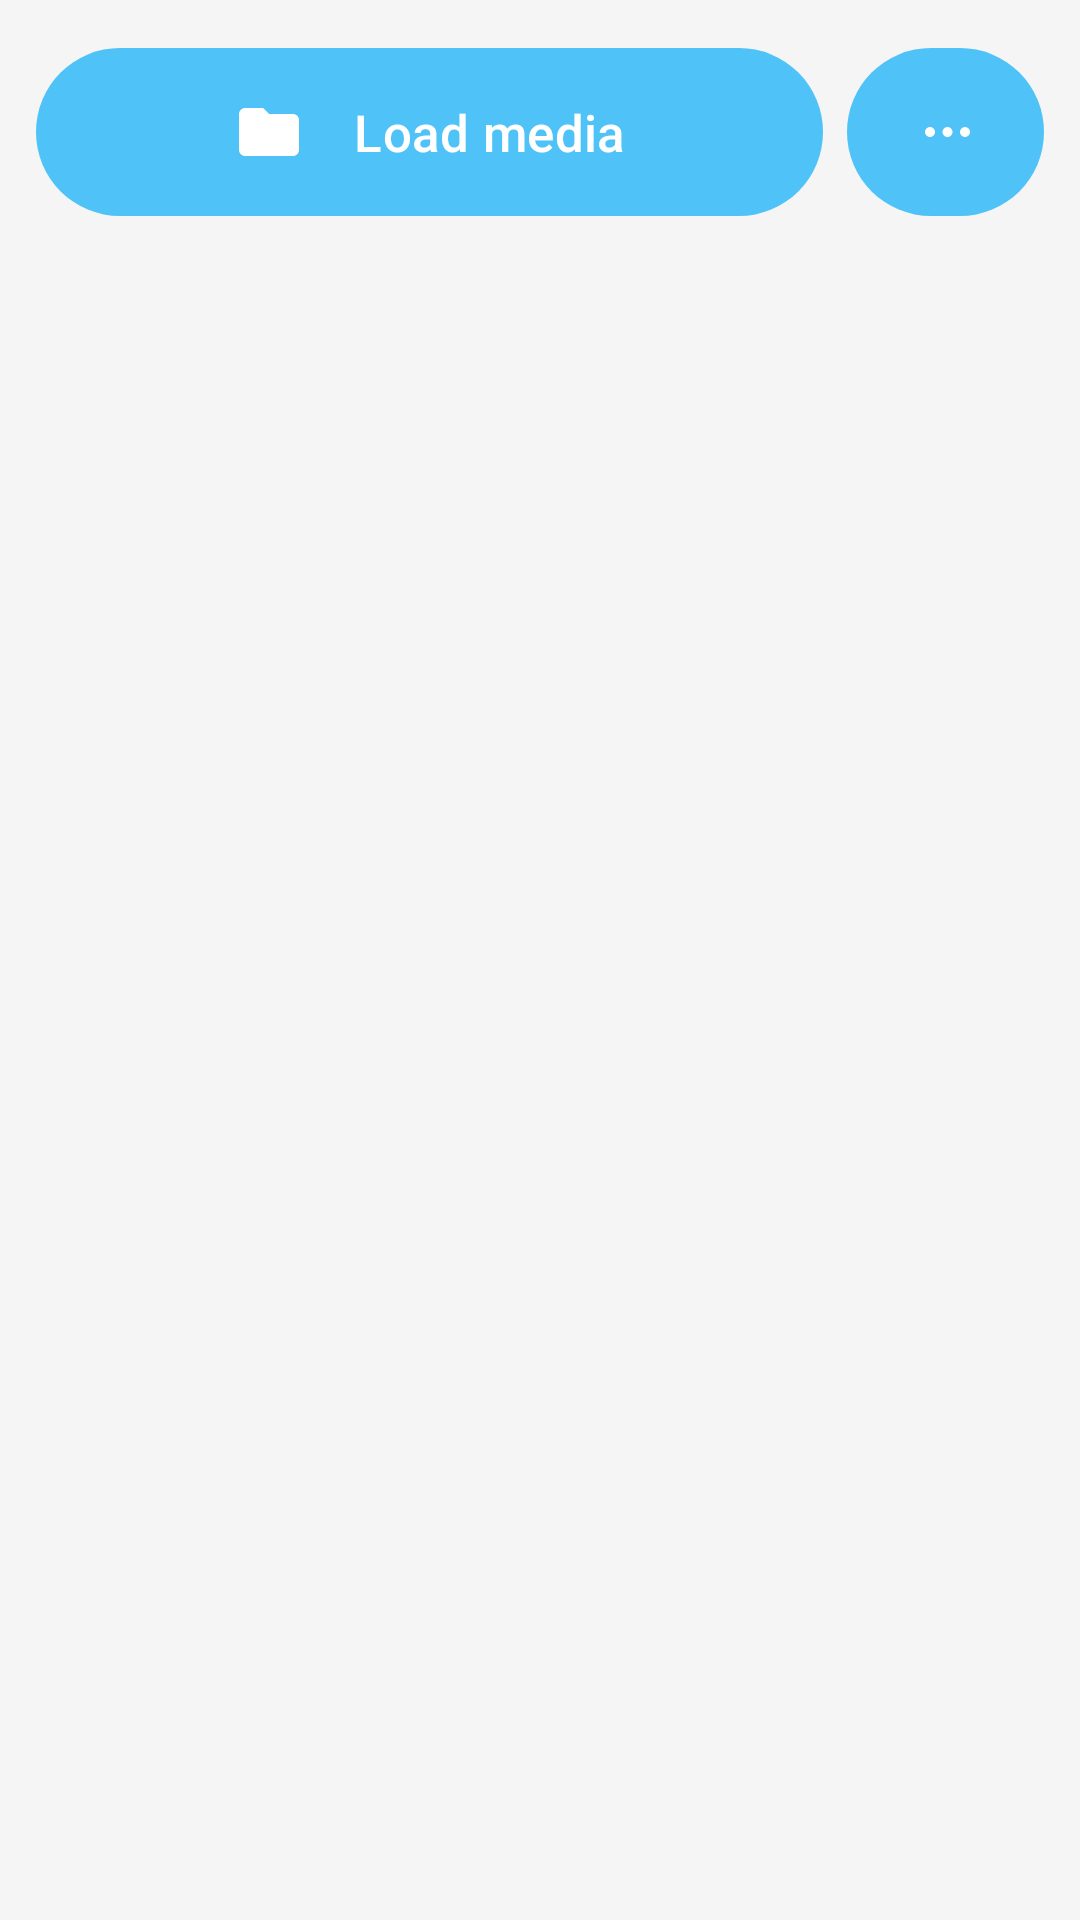

Here is an Android app screen rendered from its layout file. Give the layout XML and the strings, colors and styles it references.
<!-- AndroidManifest.xml: application theme Theme.TimeLapse -->
<!-- res/layout/tray_source.xml -->
<?xml version="1.0" encoding="utf-8"?>
<androidx.constraintlayout.widget.ConstraintLayout xmlns:android="http://schemas.android.com/apk/res/android"
    xmlns:app="http://schemas.android.com/apk/res-auto"
    style="@style/Widget.App.Tray">

    
    <LinearLayout
        android:id="@+id/layout_initial"
        android:layout_width="match_parent"
        android:layout_height="wrap_content"
        android:orientation="vertical"
        app:layout_constraintTop_toTopOf="parent">

        
        <LinearLayout
            android:layout_width="match_parent"
            android:layout_height="56dp"
            android:layout_marginVertical="4dp"
            android:orientation="horizontal"
            android:weightSum="10">

            <com.google.android.material.button.MaterialButton
                android:id="@+id/btnLoadHero"
                style="@style/Widget.Material3.Button"
                android:layout_width="0dp"
                android:layout_height="match_parent"
                android:layout_weight="8"
                android:layout_marginEnd="4dp"
                android:text="@string/load_media"
                android:textColor="?attr/colorOnPrimary"
                android:textSize="17sp"
                android:gravity="center"
                android:insetTop="0dp"
                android:insetBottom="0dp"
                app:icon="@drawable/ic_folder"
                app:iconSize="24dp"
                app:iconPadding="16dp"
                app:iconGravity="textStart"
                app:iconTint="?attr/colorOnPrimary"
                app:backgroundTint="?attr/colorPrimary"
                app:cornerRadius="28dp" />

            <com.google.android.material.button.MaterialButton
                android:id="@+id/btnLoadMenu"
                style="@style/Widget.Material3.Button"
                android:layout_width="0dp"
                android:layout_height="match_parent"
                android:layout_weight="2"
                android:layout_marginStart="4dp"
                android:insetTop="0dp"
                android:insetBottom="0dp"
                android:padding="0dp"
                app:icon="@drawable/ic_three_dots"
                app:iconSize="20dp"
                app:iconPadding="0dp"
                app:iconGravity="textStart"
                app:iconTint="?attr/colorOnPrimary"
                app:backgroundTint="?attr/colorPrimary"
                app:cornerRadius="28dp"
                android:contentDescription="Load options" />
        </LinearLayout>

    </LinearLayout>

    
    <androidx.constraintlayout.widget.ConstraintLayout
        android:id="@+id/layout_loaded"
        android:layout_width="match_parent"
        android:layout_height="wrap_content"
        android:visibility="gone"
        app:layout_constraintTop_toTopOf="parent">

        
        <LinearLayout
            android:id="@+id/fill_duration_row"
            android:layout_width="match_parent"
            android:layout_height="wrap_content"
            android:orientation="horizontal"
            android:gravity="end|center_vertical"
            app:layout_constraintTop_toTopOf="parent">

            
            <TextView
                android:id="@+id/textFillScreen"
                android:layout_width="wrap_content"
                android:layout_height="wrap_content"
                android:text="Fill screen"
                android:textColor="?android:attr/textColorSecondary"
                android:textSize="14sp"
                android:visibility="gone" />

            <com.google.android.material.switchmaterial.SwitchMaterial
                android:id="@+id/switchZoomToFill"
                android:layout_width="wrap_content"
                android:layout_height="wrap_content"
                android:layout_marginStart="8dp"
                android:visibility="gone" />

        </LinearLayout>

        
        <TextView
            android:id="@+id/text_selection_status"
            android:layout_width="match_parent"
            android:layout_height="wrap_content"
            android:layout_marginTop="4dp"
            android:textAlignment="center"
            android:textSize="13sp"
            android:fontFamily="sans-serif-medium"
            android:visibility="gone"
            app:layout_constraintTop_toTopOf="parent" />

        
        <com.google.android.material.slider.RangeSlider
            android:id="@+id/rangeSliderDuration"
            android:layout_width="match_parent"
            android:layout_height="wrap_content"
            android:layout_marginTop="4dp"
            android:valueFrom="1.0"
            android:valueTo="100.0"
            app:tickVisible="false"
            app:labelBehavior="floating"
            app:layout_constraintTop_toBottomOf="@id/text_selection_status" />

        
        <LinearLayout
            android:id="@+id/splitPillChangeMedia"
            android:layout_width="match_parent"
            android:layout_height="56dp"
            android:layout_marginTop="8dp"
            android:orientation="horizontal"
            android:weightSum="10"
            app:layout_constraintTop_toBottomOf="@id/rangeSliderDuration">

            <com.google.android.material.button.MaterialButton
                android:id="@+id/btnChangeMedia"
                style="@style/Widget.Material3.Button"
                android:layout_width="0dp"
                android:layout_height="match_parent"
                android:layout_weight="8"
                android:layout_marginEnd="4dp"
                android:text="@string/change_media"
                android:textColor="?attr/colorOnPrimary"
                android:textSize="15sp"
                android:gravity="center"
                android:insetTop="0dp"
                android:insetBottom="0dp"
                app:icon="@drawable/ic_folder"
                app:iconSize="28dp"
                app:iconPadding="8dp"
                app:iconGravity="textStart"
                app:iconTint="?attr/colorOnPrimary"
                app:backgroundTint="?attr/colorPrimary"
                app:cornerRadius="28dp" />

            <com.google.android.material.button.MaterialButton
                android:id="@+id/btnChangeMediaMenu"
                style="@style/Widget.Material3.Button"
                android:layout_width="0dp"
                android:layout_height="match_parent"
                android:layout_weight="2"
                android:layout_marginStart="4dp"
                android:insetTop="0dp"
                android:insetBottom="0dp"
                android:padding="0dp"
                app:icon="@drawable/ic_three_dots"
                app:iconSize="24dp"
                app:iconPadding="0dp"
                app:iconGravity="textStart"
                app:iconTint="?attr/colorOnPrimary"
                app:backgroundTint="?attr/colorPrimary"
                app:cornerRadius="28dp"
                android:contentDescription="Change media options" />
        </LinearLayout>

    </androidx.constraintlayout.widget.ConstraintLayout>

</androidx.constraintlayout.widget.ConstraintLayout>
<!-- resources referenced by this layout -->
<resources>
  <!-- drawable ic_folder (drawable) -->
  <vector xmlns:android="http://schemas.android.com/apk/res/android"
      android:width="24dp"
      android:height="24dp"
      android:viewportWidth="24.0"
      android:viewportHeight="24.0">
      <path
          android:fillColor="#FFFFFFFF"
          android:pathData="M10,4H4c-1.1,0 -1.99,0.9 -1.99,2L2,18c0,1.1 0.9,2 2,2h16c1.1,0 2,-0.9 2,-2V8c0,-1.1 -0.9,-2 -2,-2h-8l-2,-2z" />
  </vector>
  <!-- drawable ic_three_dots (drawable) -->
  <?xml version="1.0" encoding="utf-8"?>
  <vector xmlns:android="http://schemas.android.com/apk/res/android"
      android:width="24dp"
      android:height="24dp"
      android:viewportWidth="24"
      android:viewportHeight="24"
      android:tint="?attr/colorOnPrimary">
      
      <path
          android:fillColor="@android:color/white"
          android:pathData="M4,12c0,-1.1 0.9,-2 2,-2s2,0.9 2,2 -0.9,2 -2,2 -2,-0.9 -2,-2zM11,12c0,-1.1 0.9,-2 2,-2s2,0.9 2,2 -0.9,2 -2,2 -2,-0.9 -2,-2zM18,12c0,-1.1 0.9,-2 2,-2s2,0.9 2,2 -0.9,2 -2,2 -2,-0.9 -2,-2z"/>
  </vector>
  <string name="change_media">Change media</string>
  <string name="load_media">Load media</string>
  <style name="Widget.App.Tray" parent="">
          <item name="android:layout_width">match_parent</item>
          <item name="android:layout_height">wrap_content</item>
          <item name="android:orientation">vertical</item>
          <item name="android:padding">12dp</item>
          <item name="android:background">@color/colorTrayBackground</item>
      </style>
  <style name="Theme.TimeLapse" parent="Theme.Material3.Light.NoActionBar">
          
          <item name="colorPrimary">@color/colorPrimary</item>
          <item name="colorPrimaryVariant">@color/colorPrimaryVariant</item>
          <item name="colorOnPrimary">@color/colorOnPrimary</item>
          <item name="colorSecondary">@color/colorSecondary</item>
          <item name="colorOnSecondary">@color/colorOnSecondary</item>
          <item name="android:colorBackground">@color/colorBackground</item>
          <item name="colorSurface">@color/colorSurface</item>
          <item name="colorOnSurface">@color/colorOnSurface</item>
          <item name="colorOnBackground">@color/colorOnBackground</item>
          
          
          <item name="android:statusBarColor">@android:color/transparent</item>
          <item name="android:windowLightStatusBar" tools:targetApi="m">true</item>
          
          
          <item name="android:navigationBarColor">@color/nav_background</item>
          <item name="android:windowLightNavigationBar" tools:targetApi="o_mr1">true</item>
      </style>
  <color name="colorTrayBackground">#F5F5F5</color>
  <color name="colorPrimary">#4FC3F7</color>
  <color name="colorPrimaryVariant">#29B6F6</color>
  <color name="colorOnPrimary">#FFFFFF</color>
  <color name="colorSecondary">#4FC3F7</color>
  <color name="colorOnSecondary">#FFFFFF</color>
  <color name="colorBackground">#FFFFFF</color>
  <color name="colorSurface">#F5F5F5</color>
  <color name="colorOnSurface">#1A1A1A</color>
  <color name="colorOnBackground">#1A1A1A</color>
  <color name="nav_background">#FFFFFF</color>
</resources>
